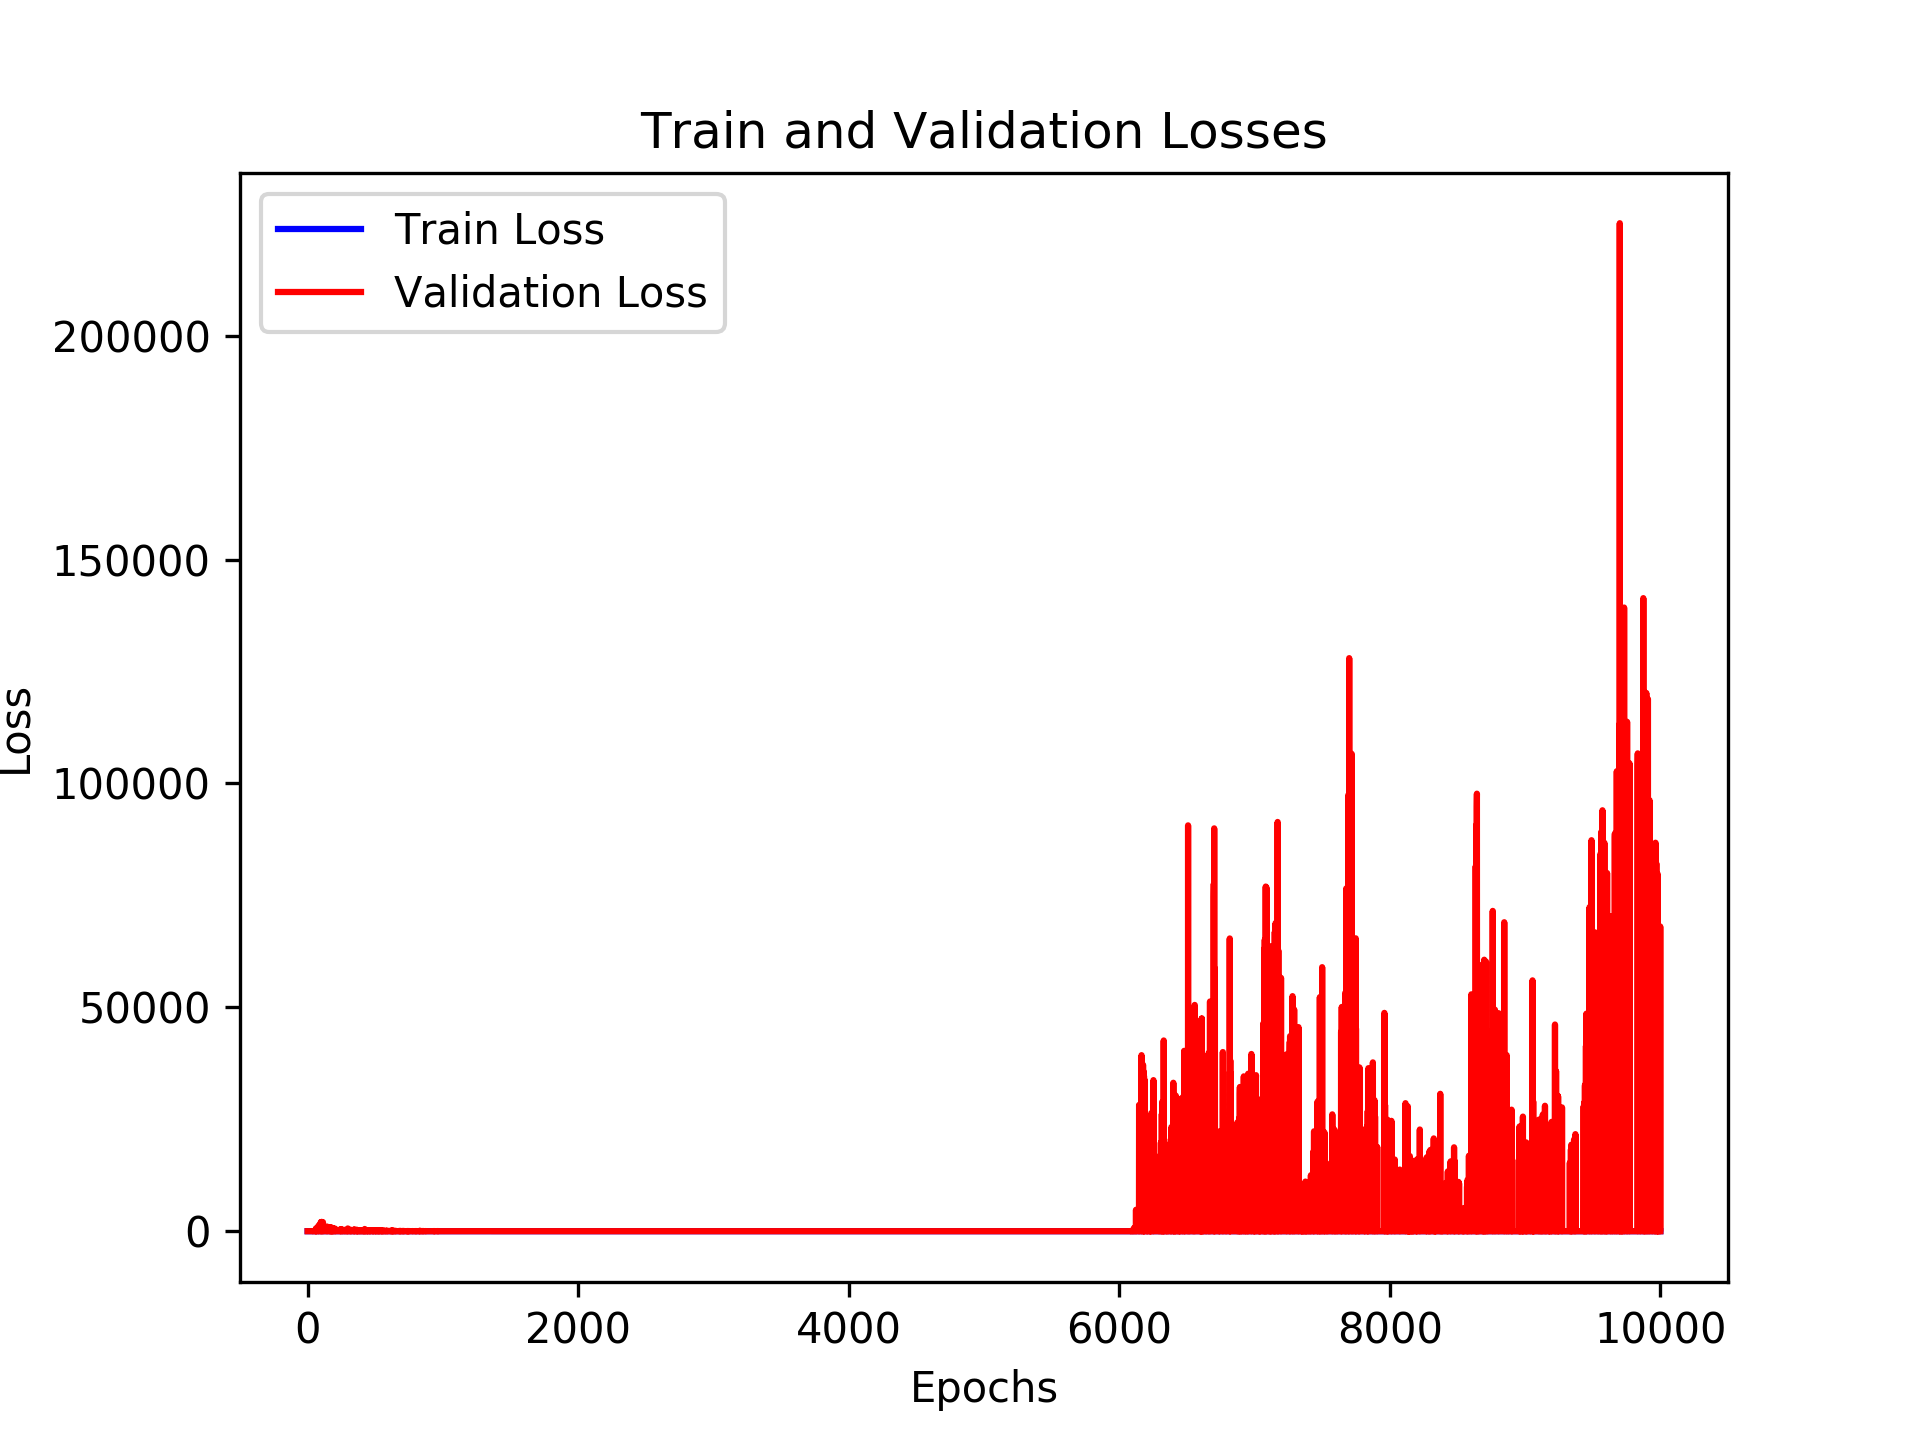

Data behind this chart, as committed beside it:
, loss_train, loss_val, time_forecast
0, 1.848, 1.119, 2.0
1, 1.777, 1.107, 2.0
2, 1.829, 1.107, 2.0
3, 1.842, 1.104, 2.0
4, 1.803, 1.101, 2.0
5, 1.813, 1.109, 2.0
6, 1.811, 1.118, 2.0
7, 1.82, 1.11, 2.0
8, 1.826, 1.122, 2.0
9, 1.777, 1.121, 2.0
10, 1.77, 1.124, 2.0
11, 1.793, 1.14, 2.0
12, 1.758, 1.424, 2.0
13, 1.755, 1.171, 2.0
14, 1.791, 1.207, 2.0
15, 1.778, 1.235, 2.0
16, 1.741, 1.265, 2.0
17, 1.784, 1.295, 2.0
18, 1.766, 1.301, 2.0
19, 1.748, 1.33, 2.0
20, 1.806, 1.37, 2.0
21, 1.81, 1.383, 2.0
22, 1.763, 4.787, 2.0
23, 1.747, 1.442, 2.0
24, 1.765, 6.437, 2.0
25, 1.771, 1.466, 2.0
26, 1.738, 1.486, 2.0
27, 1.724, 1.486, 2.0
28, 1.703, 1.502, 2.0
29, 1.715, 1.522, 2.0
30, 1.703, 15.54, 2.0
31, 1.721, 1.522, 2.0
32, 1.696, 1.544, 2.0
33, 1.713, 1.517, 2.0
34, 1.733, 1.546, 2.0
35, 1.678, 1.544, 2.0
36, 1.707, 1.54, 2.0
37, 1.728, 37.11, 2.0
38, 1.714, 1.56, 2.0
39, 1.767, 1.537, 2.0
40, 1.685, 1.513, 2.0
41, 1.692, 1.582, 2.0
42, 1.735, 1.584, 2.0
43, 1.681, 1.592, 2.0
44, 1.624, 1.563, 2.0
45, 1.672, 1.547, 2.0
46, 1.641, 1.544, 2.0
47, 1.65, 1.5, 2.0
48, 1.64, 1.596, 2.0
49, 1.66, 1.518, 2.0
50, 1.658, 1.546, 2.0
51, 1.637, 1.477, 2.0
52, 1.648, 1.481, 2.0
53, 1.576, 1.477, 2.0
54, 1.631, 1.501, 2.0
55, 1.578, 1.467, 2.0
56, 1.574, 1.492, 2.0
57, 1.592, 222.1, 2.0
58, 1.609, 1.492, 2.0
59, 1.592, 1.636, 2.0
... 9,940 more rows
